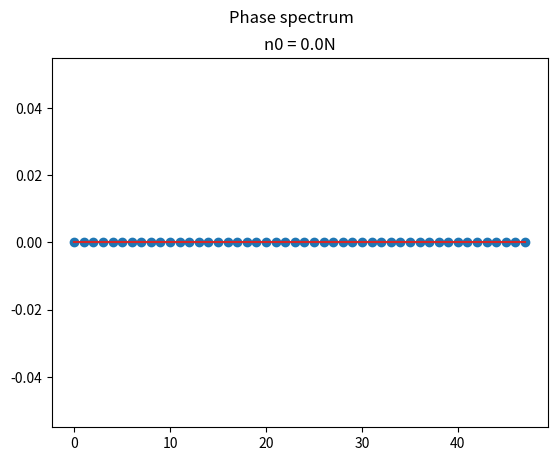

This figure's Python source: (Note: this script raises an exception after producing the figure.)
import numpy as np
import matplotlib.pyplot as plt

N = 48
A = 2
n = [0, N//4, N//2, (3*N)//4]

def amplitude_spectrum(signal):
    return np.abs(np.fft.fft(signal)) #tutaj ew można podzielić przez N a potem konsekwentnie wszystko skalować

def phase_spectrum(signal):
    return np.angle(np.fft.fft(signal))


def plot_amplitude_spectrum(a_spec, x):
    plt.stem(a_spec)
    plt.suptitle("Amplitude spectrum")
    plt.title(f"n0 = {x/100}N")
    plt.xlabel("spectrum idx")
    plt.ylabel("spectrum amplitude")
    plt.gcf().savefig(f"lab1-signal/charts/zad2/n={x}-amplitude-spc.png", format="png")
    plt.clf()

def plot_phase_spectrum(p_spec, x):
    plt.stem(p_spec)
    plt.suptitle("Phase spectrum")
    plt.title(f"n0 = {x/100}N")
    plt.gcf().savefig(f"lab1-signal/charts/zad2/n={x}-phase-spc.png", format="png")
    plt.clf()

def make_signal(signal, delta):
    return signal[delta:] + signal[:delta]


if __name__ == "__main__":
    s0 = [A * np.cos(2*np.pi*x/N) for x in range(N)]
    for x in n:
        signal = make_signal(s0, x)
        conv = 1e-6

        amplitude_s = amplitude_spectrum(signal)
        amplitude_s = [0 if a < conv else a for a in amplitude_s]

        phase_s = phase_spectrum(signal)
        phase_s = [0 if (np.abs(p) < conv or a < conv) else p for a, p in zip(amplitude_s, phase_s)]

        plot_phase_spectrum(phase_s, round((x*100)/N))
        plot_amplitude_spectrum(amplitude_s, round((x*100)/N))


